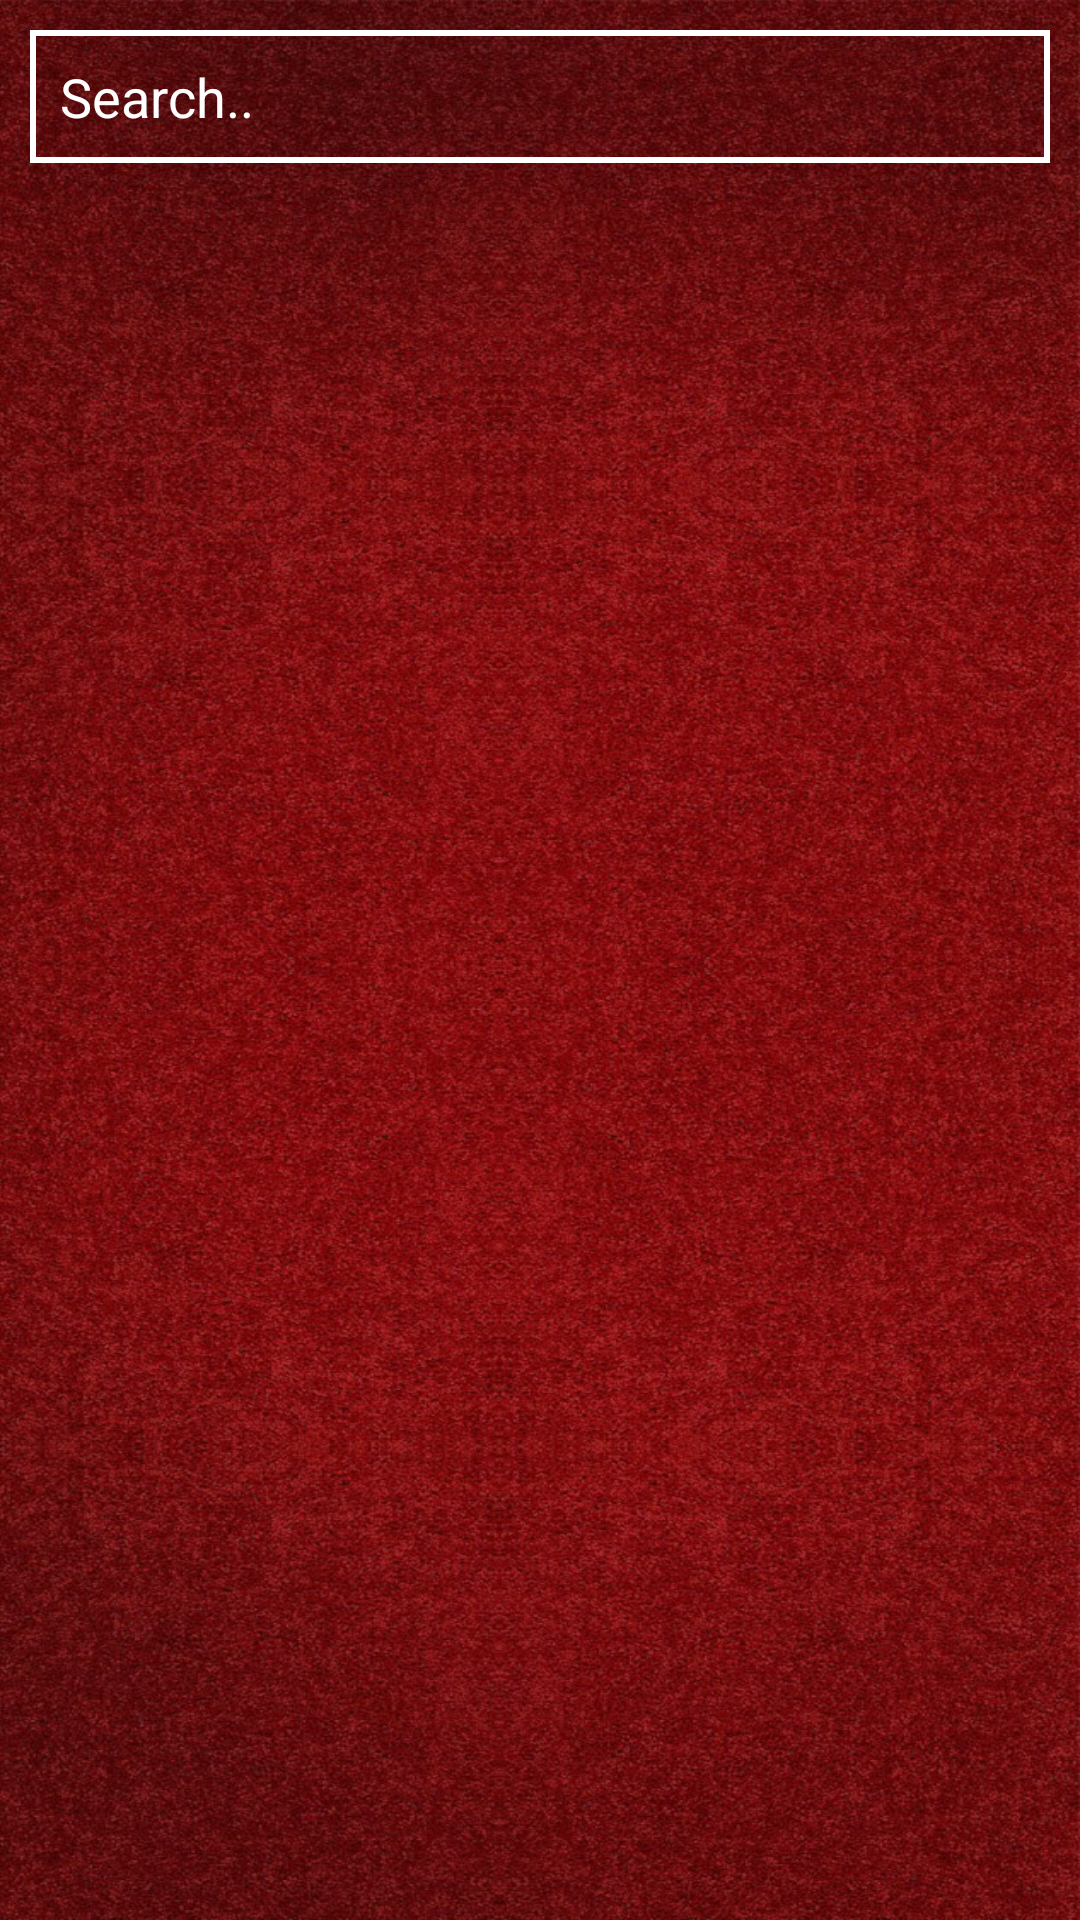

Produce the Android XML layout that renders to this screen, including the resource entries it uses.
<!-- AndroidManifest.xml: application theme AppTheme -->
<!-- res/layout/activity_view_products.xml -->
<?xml version="1.0" encoding="utf-8"?>
<RelativeLayout xmlns:android="http://schemas.android.com/apk/res/android"
    android:layout_width="match_parent"
    android:layout_height="match_parent"
    android:background="@drawable/bg"
    android:orientation="vertical">

    <EditText
        android:id="@+id/search"
        android:layout_width="match_parent"
        android:layout_height="wrap_content"
        android:layout_margin="10dp"
        android:hint="Search.."
        android:textColorHint="#fff"
        android:textColor="#fff"
        android:background="@drawable/white_corners"
        android:padding="10dp" />

    <androidx.recyclerview.widget.RecyclerView
        android:id="@+id/recyclerView"
        android:layout_below="@id/search"
        android:layout_width="match_parent"
        android:layout_height="wrap_content">

    </androidx.recyclerview.widget.RecyclerView>
    <RelativeLayout
        android:background="#fff"
        android:id="@+id/wholeLayout"
        android:alpha="0.8"
        android:visibility="gone"
        android:layout_width="match_parent"
        android:layout_height="match_parent">
        <ProgressBar
            android:layout_centerInParent="true"
            android:layout_width="wrap_content"
            android:layout_height="wrap_content" />
    </RelativeLayout>

</RelativeLayout>
<!-- resources referenced by this layout -->
<resources>
  <!-- drawable bg: jpg bitmap (drawable, 326325 bytes) -->
  <!-- drawable white_corners (drawable) -->
  <?xml version="1.0" encoding="utf-8"?>
  <shape xmlns:android="http://schemas.android.com/apk/res/android"
      android:shape="rectangle">
  
      <corners android:radius="0dp" />
      <stroke
          android:width="2dp"
          android:color="@color/colorWhite" />
  </shape>
  <style name="AppTheme" parent="Theme.AppCompat.Light">
          
          <item name="colorPrimary">@color/colorPrimary</item>
          <item name="colorPrimaryDark">@color/colorPrimaryDark</item>
          <item name="colorAccent">@color/colorAccent</item>
      </style>
  <color name="colorWhite">#ffffff</color>
  <color name="colorPrimary">#ffffff</color>
  <color name="colorPrimaryDark">#ffffff</color>
  <color name="colorAccent">#871014</color>
</resources>
